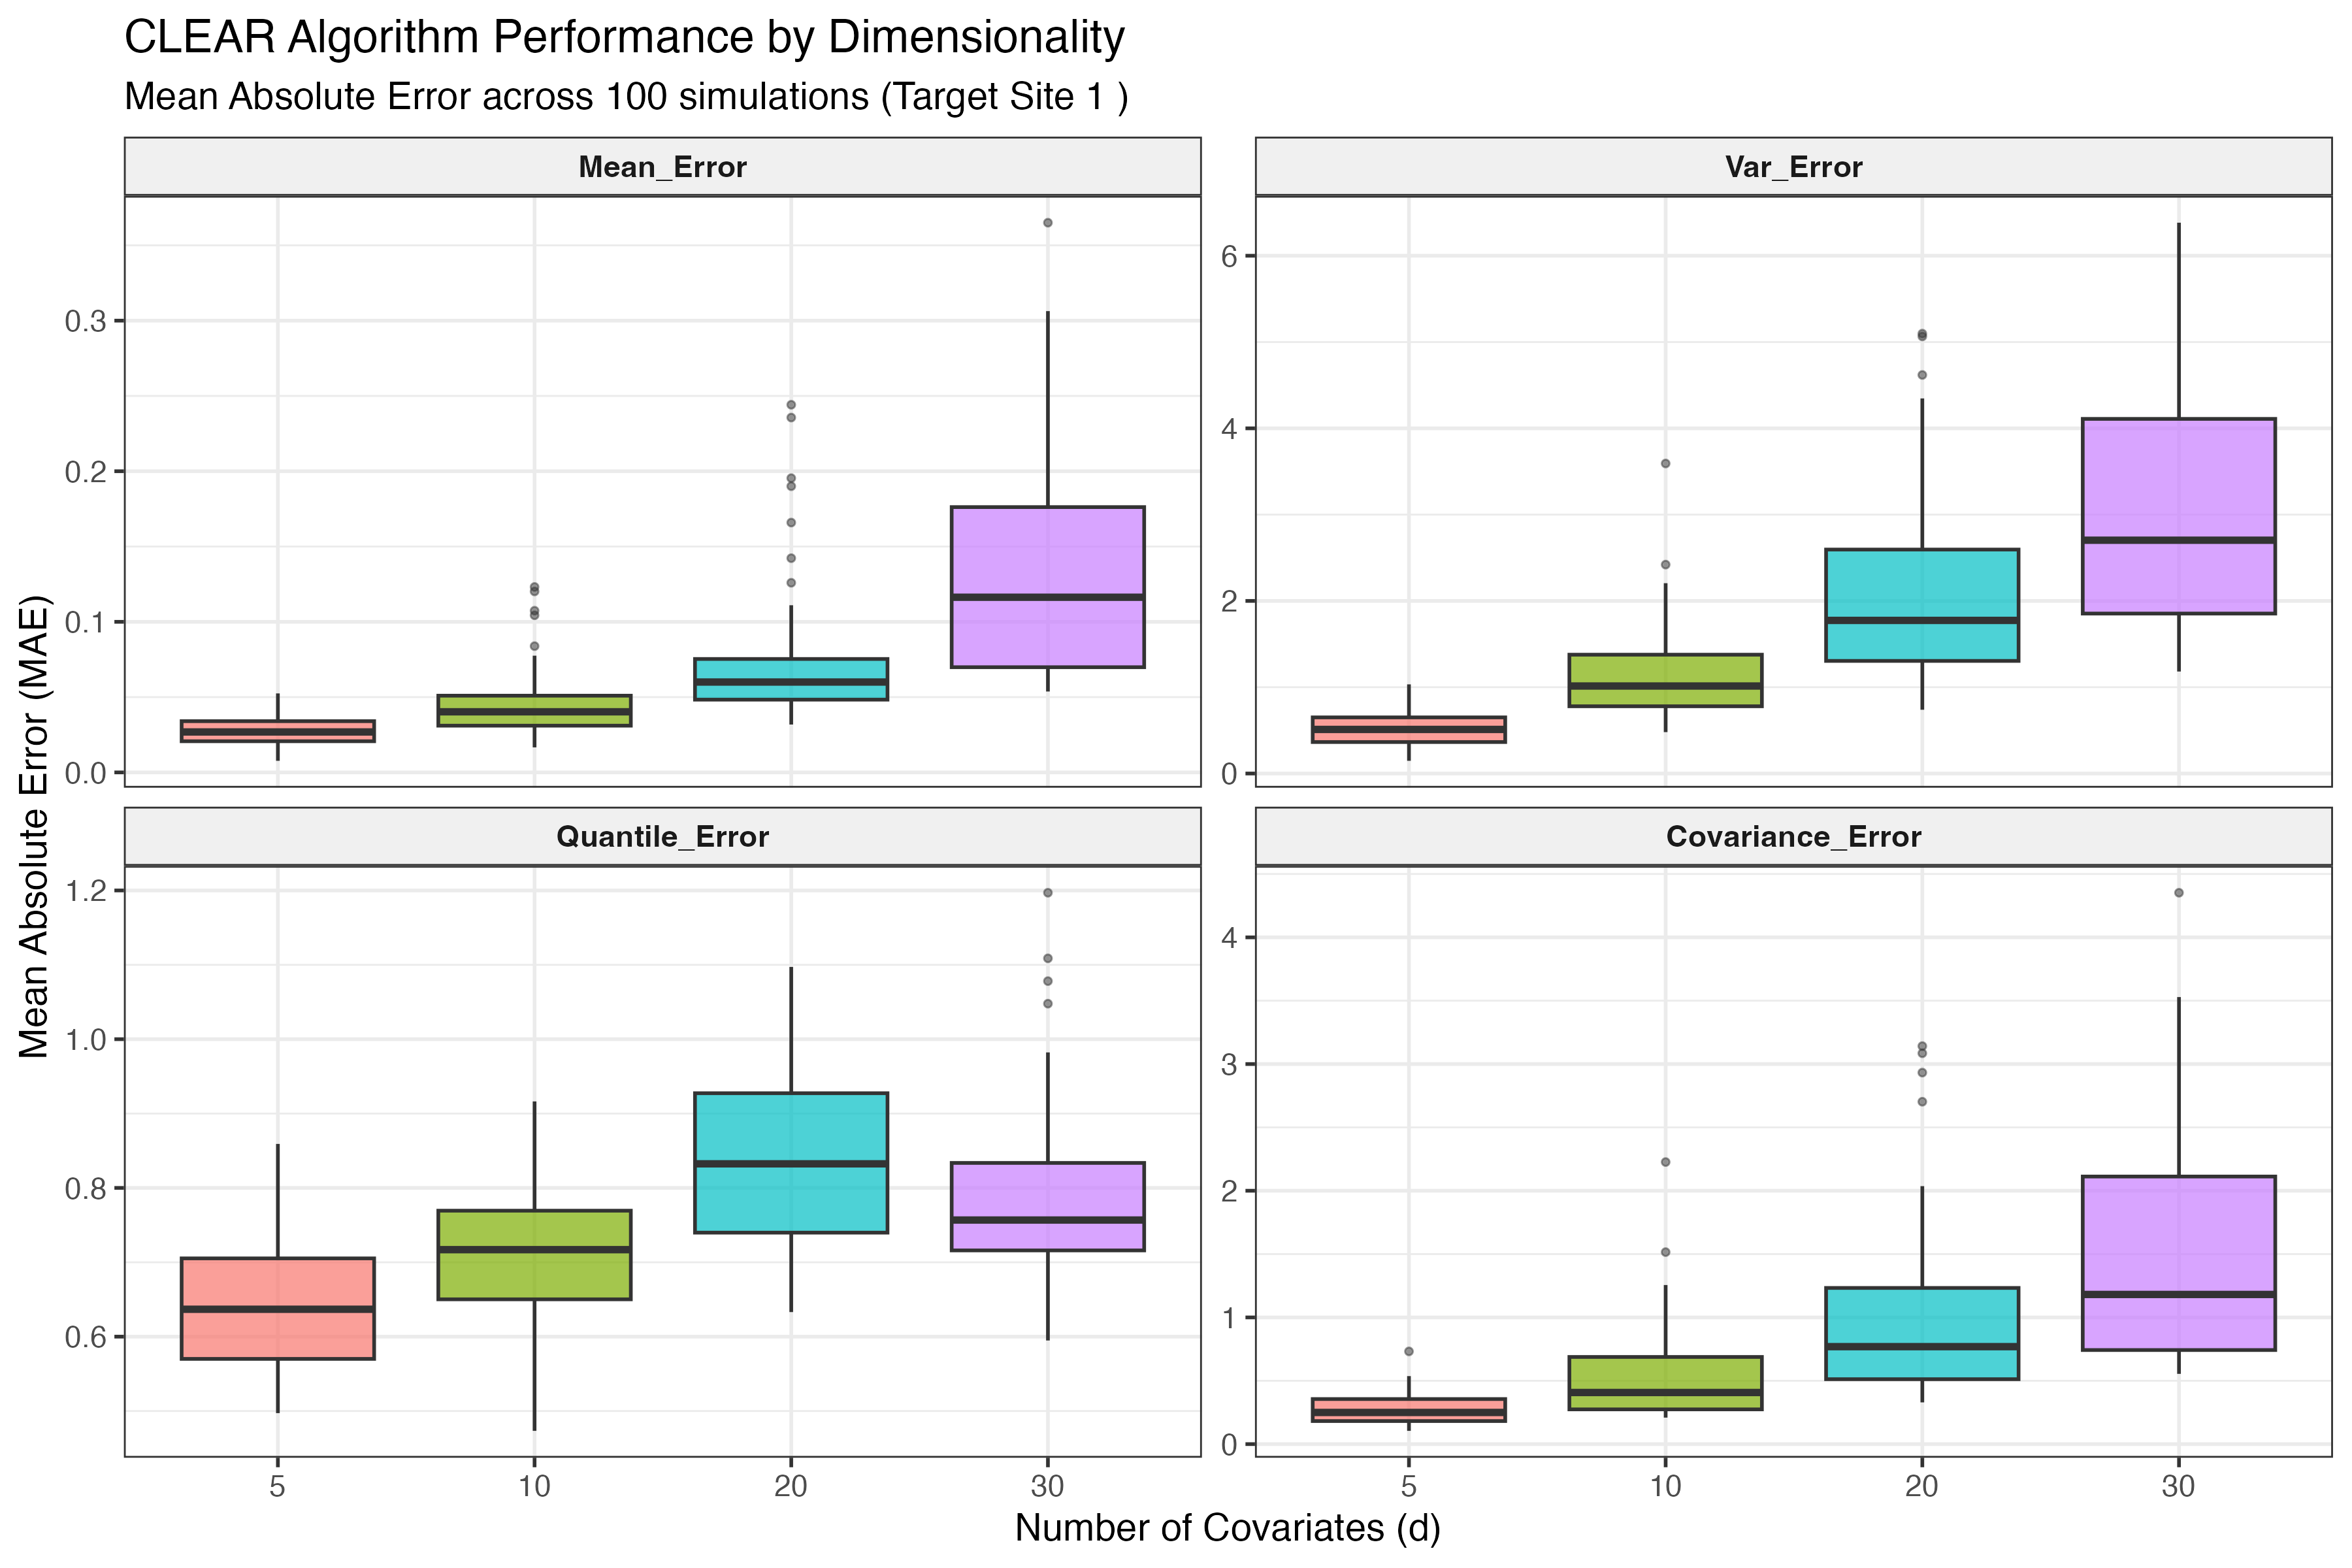

This chart was generated by the following R code:
rm(list = ls())
library(MASS)
library(mclust)
library(ggplot2)
library(dplyr)
library(tidyr)
library(foreach)
library(doParallel)
library(parallelly)

source("CLEAR.R")
# source("CLEAR-KNN.R")


# 1. Generalized DGP Function & Helper Functions 
generate_scalable_dgp <- function(M = 5, d = 5) {
  n_k <- sample(300:600, M, replace = TRUE)
  site_data_list <- list()
  
  for (k in 1:M) {
    rho <- runif(1, 0.2, 0.7)
    R <- matrix(rho, nrow = d, ncol = d)
    diag(R) <- 1
    
    Z <- mvrnorm(n = n_k[k], mu = rep(0, d), Sigma = R)
    U <- pnorm(Z)
    
    df_sim <- data.frame(matrix(ncol = d, nrow = n_k[k]))
    for(v in 1:d) {
      if (v %% 4 == 1) {
        df_sim[, v] <- qnorm(U[, v], mean = 50 + k*2, sd = 10)
      } else if (v %% 4 == 2) {
        df_sim[, v] <- qgamma(U[, v], shape = 2, rate = 0.5 + k*0.1)
      } else if (v %% 4 == 3) {
        df_sim[, v] <- qweibull(U[, v], shape = 1.5, scale = 15)
      } else {
        df_sim[, v] <- qlnorm(U[, v], meanlog = 3, sdlog = 0.5)
      }
    }
    colnames(df_sim) <- paste0("X", 1:d)
    site_data_list[[k]] <- df_sim
  }
  return(site_data_list)
}

# =====================================================================
# 2. Parallel Cluster Setup
# =====================================================================
# Dynamically detect cores and leave 1 free for system stability
n_cores <- parallelly::availableCores() - 1
cat(sprintf("Initializing Parallel Cluster with %d cores...\n", n_cores))

cl <- parallel::makeCluster(n_cores)
doParallel::registerDoParallel(cl)

# =====================================================================
# 3. Parallel Simulation Execution
# =====================================================================
d_values <- c(5, 10, 20, 30)
n_sims <- 50
target_site <- 1

# Flatten the loops into a single grid of tasks for optimal load balancing
sim_grid <- expand.grid(Dimension = d_values, Simulation = 1:n_sims)
total_tasks <- nrow(sim_grid)

cat(sprintf("Starting %d total simulation tasks...\n", total_tasks))


sim_results <- foreach(
  i = 1:total_tasks, 
  .combine = rbind,
  .packages = c("MASS", "mclust", "class")
  # .export = c("generate_scalable_dgp", "calc_empirical_truth", "CLEAR", "target_site")
) %dopar% {
  
  # Extract current task parameters
  d <- sim_grid$Dimension[i]
  sim <- sim_grid$Simulation[i]
  
  # 1. Generate Data
  site_data_list <- generate_scalable_dgp(M = 5, d = d)
  truth_site <- calc_empirical_truth(site_data_list[[target_site]])
  
  # 2. Run CLEAR (tryCatch is mandatory in parallel to prevent a single failure from crashing the entire cluster)
  est_site <- tryCatch({
    res <- CLEAR(site_data_list, K_comp = 2, n_0 = 10000, inf_factor = 1.5)
    res[[paste0("Site_", target_site)]]
  }, warning = function(w) {
    res <- suppressWarnings(CLEAR(site_data_list, K_comp = 2, n_0 = 10000, inf_factor = 1.5))
    res[[paste0("Site_", target_site)]]
  }, error = function(e) {
    return(NULL) 
  })
  
  # 3. Calculate Errors and Return as Dataframe row
  if (!is.null(est_site) && !is.null(est_site$Mean)) {
    mae_mean  <- mean(abs(est_site$Mean - truth_site$Mean))
    mae_var   <- mean(abs(est_site$Variance - truth_site$Variance))
    mae_quant <- mean(abs(est_site$Quantiles - truth_site$Quantiles))
    mae_cov   <- mean(abs(est_site$Covariance - truth_site$Covariance))
    
    return(data.frame(
      Dimension = d,
      Simulation = sim,
      Mean_Error = mae_mean,
      Var_Error = mae_var,
      Quantile_Error = mae_quant,
      Covariance_Error = mae_cov
    ))
  } else {
    return(NULL) # Drops the row if GLM failed
  }
}

parallel::stopCluster(cl)
cat("Simulation Complete! Cluster gracefully shut down.\n")

# =====================================================================
# 4. Data Transformation and Plotting
# =====================================================================
results_long <- sim_results %>%
  pivot_longer(cols = ends_with("Error"), 
               names_to = "Metric", 
               values_to = "MAE") %>%
  mutate(Metric = factor(Metric, levels = c("Mean_Error", "Var_Error", "Quantile_Error", "Covariance_Error")),
         Dimension = as.factor(Dimension))

eval_plot <- ggplot(results_long, aes(x = Dimension, y = MAE, fill = Dimension)) +
  geom_boxplot(alpha = 0.7, outlier.size = 1, outlier.alpha = 0.5) +
  facet_wrap(~ Metric, scales = "free_y", ncol = 2) +
  theme_bw(base_size = 14) +
  labs(
    title = "CLEAR Algorithm Performance by Dimensionality",
    subtitle = paste("Mean Absolute Error across 100 simulations (Target Site", target_site, ")"),
    x = "Number of Covariates (d)",
    y = "Mean Absolute Error (MAE)"
  ) +
  theme(
    legend.position = "none",
    strip.background = element_rect(fill = "#f0f0f0"),
    strip.text = element_text(face = "bold")
  )

# save the plot
ggsave("Simulation_Dimension.png", eval_plot, width = 12, height = 8, dpi = 300)
